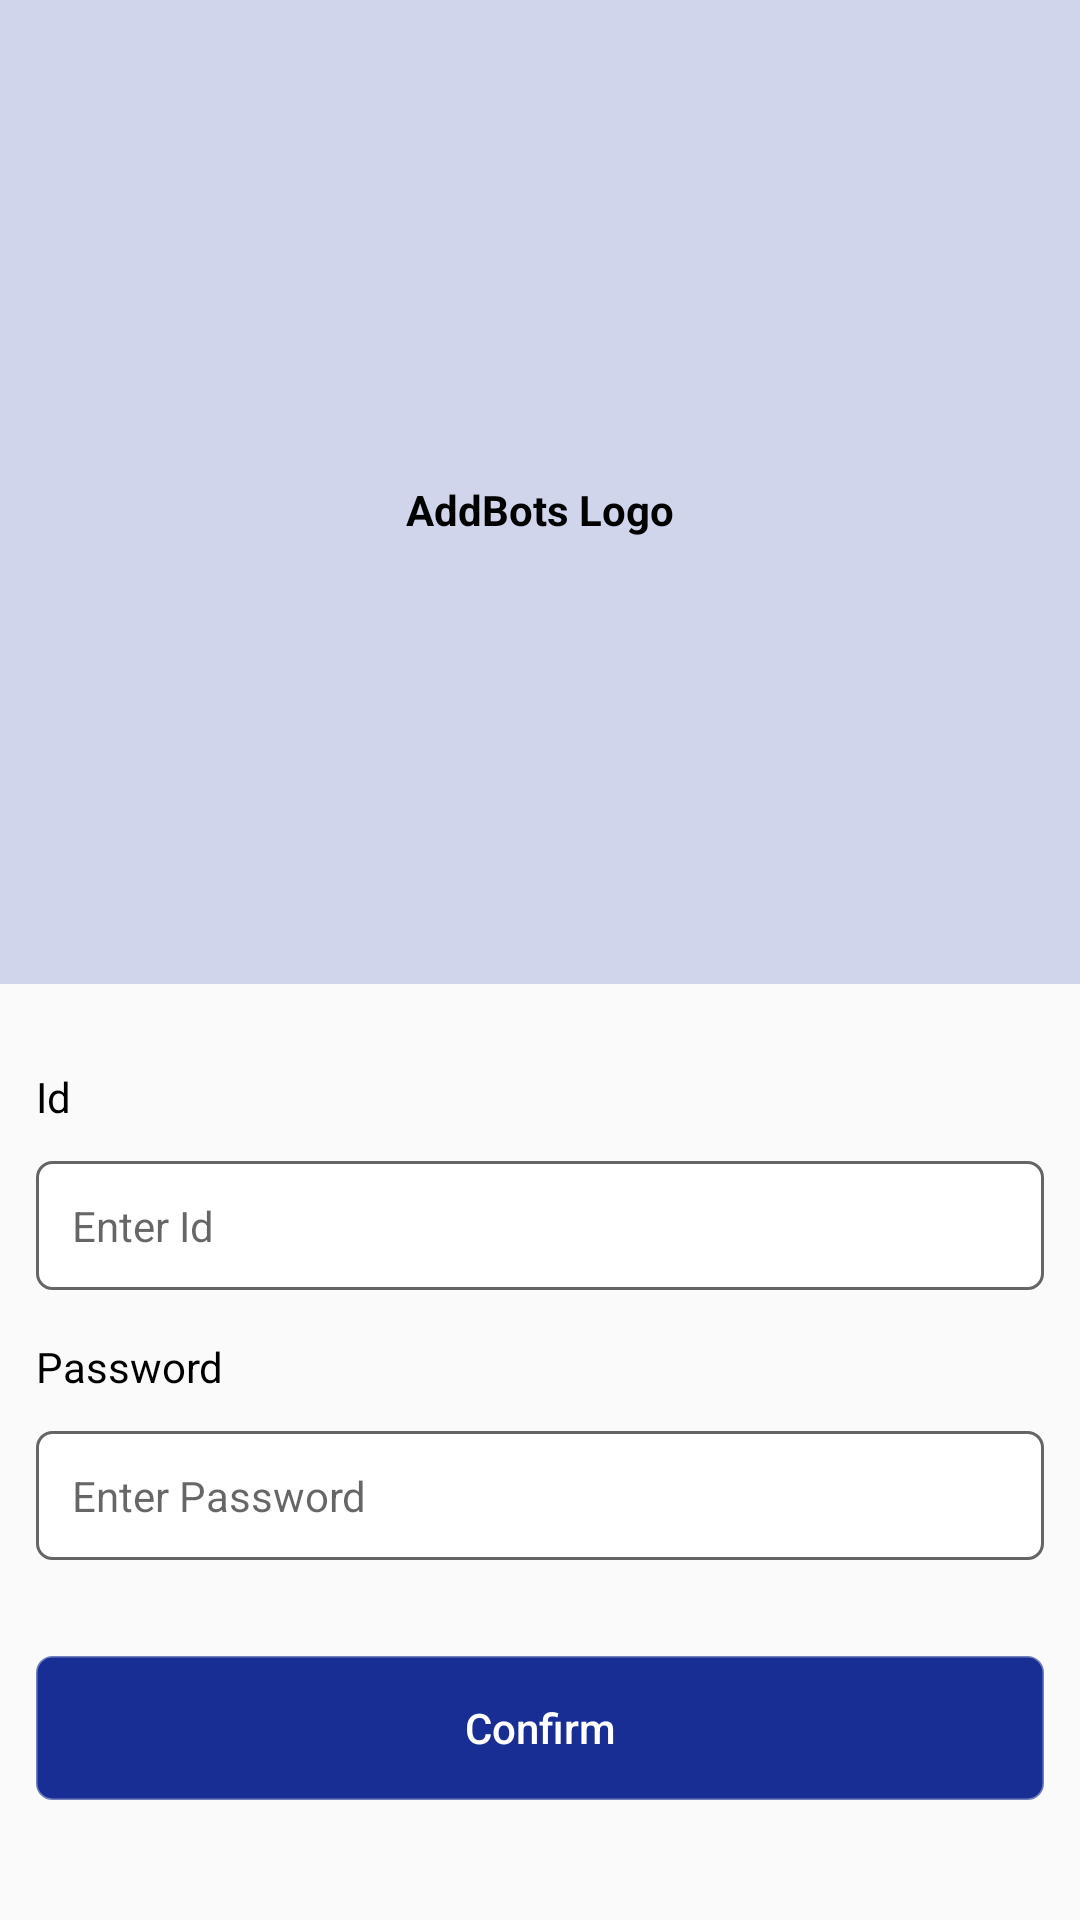

Here is an Android app screen rendered from its layout file. Give the layout XML and the strings, colors and styles it references.
<!-- AndroidManifest.xml: application theme Theme.Adbots -->
<!-- res/layout/activity_login_actiivty.xml -->
<?xml version="1.0" encoding="utf-8"?>
<ScrollView xmlns:android="http://schemas.android.com/apk/res/android"
    xmlns:app="http://schemas.android.com/apk/res-auto"
    xmlns:tools="http://schemas.android.com/tools"
    android:id="@+id/main"
    android:layout_width="match_parent"
    android:layout_height="match_parent"
    android:fillViewport="true"
    android:fitsSystemWindows="true">

    <androidx.constraintlayout.widget.ConstraintLayout
        android:layout_width="match_parent"
        android:layout_height="match_parent">

        <LinearLayout
            android:layout_width="match_parent"
            android:layout_height="match_parent"
            android:orientation="vertical"
            app:layout_constraintBottom_toBottomOf="parent"
            app:layout_constraintEnd_toEndOf="parent"
            app:layout_constraintStart_toStartOf="parent"
            app:layout_constraintTop_toTopOf="parent">

            <LinearLayout
                android:layout_width="match_parent"
                android:layout_height="match_parent"
                android:background="@color/background_color"
                android:layout_weight="1"
                android:gravity="center"
                android:orientation="vertical">

                <ImageView
                    android:id="@+id/imageView9"
                    android:layout_width="wrap_content"
                    android:layout_height="wrap_content"
                    android:adjustViewBounds="true"
                    android:maxWidth="200dp"
                    android:maxHeight="200dp"
                    android:src="@drawable/ic_launcher_background" />

                <TextView
                    android:id="@+id/textView"
                    android:layout_width="match_parent"
                    android:layout_height="wrap_content"
                    android:layout_marginTop="12dp"
                    android:gravity="center"
                    android:text="AddBots Logo"
                    android:textColor="@color/black"
                    android:textStyle="bold" />

            </LinearLayout>

            <LinearLayout
                android:layout_width="match_parent"
                android:layout_height="wrap_content"
                android:orientation="vertical"
                android:padding="12dp">

                <LinearLayout
                    android:id="@+id/mobile_ll"
                    android:layout_width="match_parent"
                    android:layout_height="match_parent"
                    android:layout_marginBottom="12dp"
                    android:orientation="vertical"
                    android:visibility="visible">

                    <TextView
                        android:id="@+id/textView5"
                        android:layout_width="match_parent"
                        android:layout_height="wrap_content"
                        android:layout_marginTop="16dp"
                        android:text="Id"
                        android:textColor="@color/black" />

                    <EditText
                        android:id="@+id/id_et"
                        android:layout_width="match_parent"
                        android:layout_height="wrap_content"
                        android:layout_marginTop="12dp"
                        android:background="@drawable/edit_text_border_bg"
                        android:hint="Enter Id"
                        android:inputType="text"
                        android:maxLength="6"
                        android:padding="12dp"
                        android:textSize="14sp" />

                    <TextView
                        android:id="@+id/textView5"
                        android:layout_width="match_parent"
                        android:layout_height="wrap_content"
                        android:layout_marginTop="16dp"
                        android:text="Password"
                        android:textColor="@color/black" />

                    <EditText
                        android:id="@+id/code_et"
                        android:layout_width="match_parent"
                        android:layout_height="wrap_content"
                        android:layout_marginTop="12dp"
                        android:background="@drawable/edit_text_border_bg"
                        android:hint="Enter Password"
                        android:inputType="number"
                        android:maxLength="6"
                        android:padding="12dp"
                        android:textSize="14sp" />

                    <Button
                        android:id="@+id/confirm_btn"
                        android:layout_width="match_parent"
                        android:layout_height="wrap_content"
                        android:layout_marginTop="32dp"
                        android:backgroundTint="#192E95"
                        android:background="@drawable/edit_text_border_bg"
                        android:gravity="center"
                        android:padding="12dp"
                        android:text="Confirm"
                        android:textAllCaps="false"
                        android:textColor="#FFFFFF" />

                    <LinearLayout
                        android:layout_width="wrap_content"
                        android:layout_height="wrap_content"
                        android:layout_gravity="center"
                        android:layout_marginTop="16dp"
                        android:gravity="center"
                        android:orientation="horizontal">

                    </LinearLayout>
                </LinearLayout>

            </LinearLayout>

        </LinearLayout>

    </androidx.constraintlayout.widget.ConstraintLayout>
</ScrollView>
<!-- resources referenced by this layout -->
<resources>
  <color name="background_color">#D0D5EB</color>
  <color name="black">#FF000000</color>
  <!-- drawable edit_text_border_bg (drawable) -->
  <?xml version="1.0" encoding="utf-8"?>
  <shape xmlns:android="http://schemas.android.com/apk/res/android">
      <corners android:radius="5dp" />
      <solid android:color="@color/white" />
      <stroke android:color="@color/black1"
          android:width="1dp"/>
  </shape>
  <style name="Theme.Adbots" parent="android:Theme.Material.Light.NoActionBar" />
  <color name="white">#FFFFFFFF</color>
  <color name="black1">#99000000</color>
</resources>
